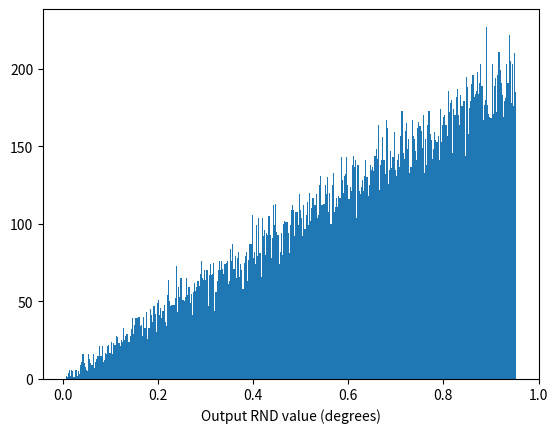

Write the Python code that produced this figure.
import os
import math
from array import array
import array as arr
import numpy as np
import matplotlib.pyplot as plt
from mpl_toolkits.mplot3d import Axes3D
import random
import csv


RND_array = []
random_array = []
random_array_2 = []

for x in np.arange(0,40000,1):
    z1 = random.random()
    random_array.append(z1)

#plt.hist(random_array,40)
#plt.show()


for x in np.arange(0,40000,1):
    y1 = random.random()
    y2 = random.random()
    
    
for i in np.arange(0,40000,1):

    x1 = random.random()
    x2 = random.random()

    Sigma = 20
    RND1 = x1*Sigma - (Sigma/2)
    RND2 = x2*Sigma - (Sigma/2)
    RND = abs((RND1+RND2)/2)

    random_array_2.append(RND1)
    
#plt.hist(random_array_2,40)
#plt.show()



#    RND_hold = []
#    Sigma = 20


#    RND1 = x1*Sigma - (Sigma/2)
#    RND2 = x2*Sigma - (Sigma/2)
#    RND = abs((RND1+RND2)/2)






#    RND_hold.append(RND)
    

    ang = math.sqrt((x1**2)/(3610**2))
    ang1 = math.sqrt(ang)
    RND_new = math.degrees(math.atan(ang1))
#    RND_array.append(RND_new)
    RND_array.append(RND_new)

plt.hist(RND_array,400)
plt.xlabel("Output RND value (degrees)")
plt.show()
